The GitHub repository Yimeng000/ITCS352_DL_Project contains a labelled image folder "cropped_belgiumts" with 10 categories: blue circles, diamonds, forbidden, rectangles down, rectangles up, red blue circles, red circles, reversed triangle, squares, triangles. Examples follow, each with its label.

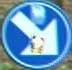
Label: blue circles

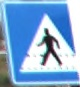
Label: squares

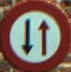
Label: red circles

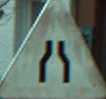
Label: triangles

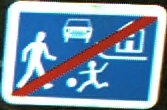
Label: rectangles down

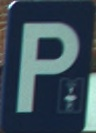
Label: rectangles up
